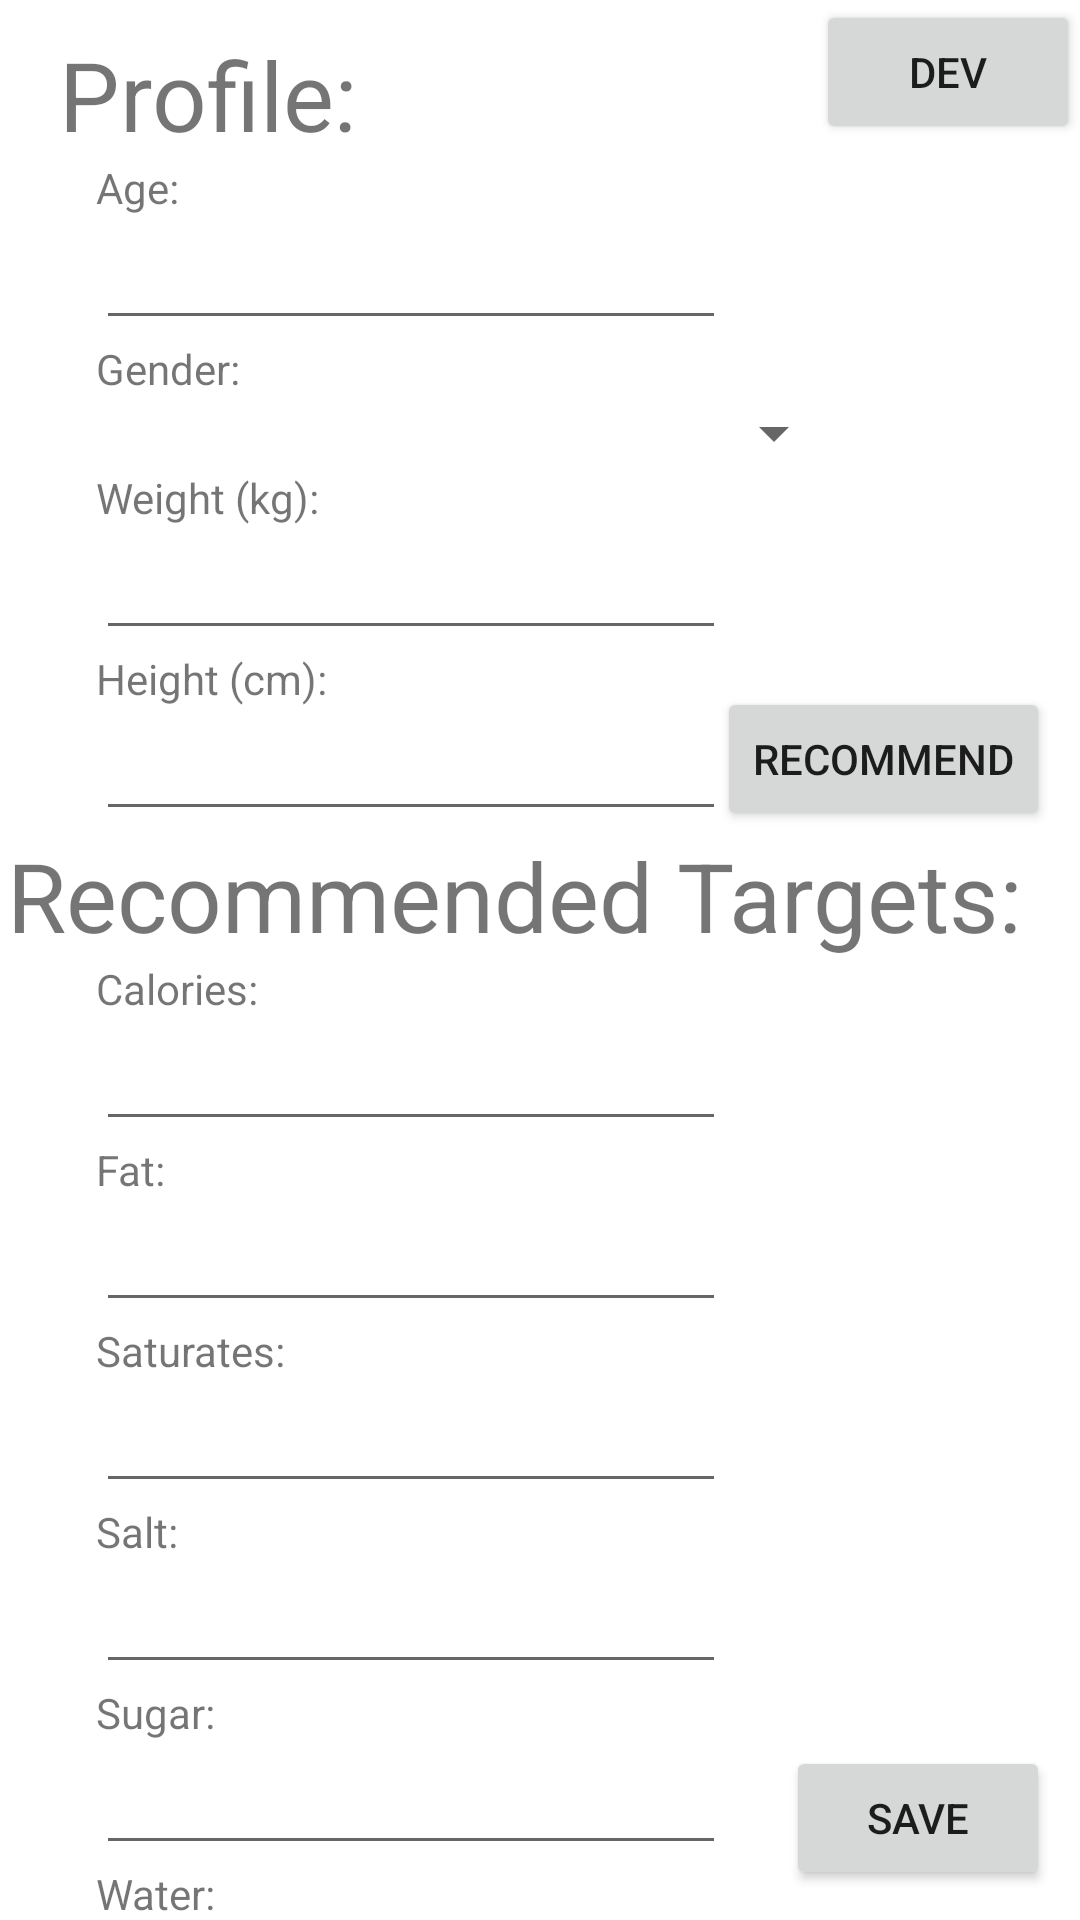

Here is an Android app screen rendered from its layout file. Give the layout XML and the strings, colors and styles it references.
<!-- AndroidManifest.xml: application theme Theme.AppLayouts -->
<!-- res/layout/activity_profile.xml -->
<?xml version="1.0" encoding="utf-8"?>
<androidx.constraintlayout.widget.ConstraintLayout xmlns:android="http://schemas.android.com/apk/res/android"
    xmlns:app="http://schemas.android.com/apk/res-auto"
    xmlns:tools="http://schemas.android.com/tools"
    android:id="@+id/coordinatorLayout2"
    android:layout_width="match_parent"
    android:layout_height="match_parent"
    tools:context=".Profile">

    <Button
        android:id="@+id/buttonDev"
        android:layout_width="wrap_content"
        android:layout_height="wrap_content"
        android:onClick="toDev"
        android:text="Dev"
        app:layout_constraintEnd_toEndOf="parent"
        app:layout_constraintTop_toTopOf="parent" />

    <TextView
        android:id="@+id/profileText"
        android:layout_width="162dp"
        android:layout_height="43dp"
        android:layout_marginTop="10dp"
        android:text="Profile:"
        android:textSize="32sp"
        app:layout_constraintEnd_toEndOf="parent"
        app:layout_constraintHorizontal_bias="0.1"
        app:layout_constraintStart_toStartOf="parent"
        app:layout_constraintTop_toTopOf="parent" />

    <TextView
        android:id="@+id/textAge"
        android:layout_width="wrap_content"
        android:layout_height="wrap_content"
        android:layout_marginStart="32dp"
        android:layout_marginTop="0dp"
        android:text="Age:"
        app:layout_constraintStart_toStartOf="parent"
        app:layout_constraintTop_toBottomOf="@+id/profileText" />

    <EditText
        android:id="@+id/editTextAge"
        android:layout_width="wrap_content"
        android:layout_height="wrap_content"
        android:layout_marginStart="32dp"
        android:ems="10"
        android:inputType="number"
        android:text=""
        app:layout_constraintStart_toStartOf="parent"
        app:layout_constraintTop_toBottomOf="@+id/textAge" />

    <TextView
        android:id="@+id/textGender"
        android:layout_width="wrap_content"
        android:layout_height="wrap_content"
        android:layout_marginStart="32dp"
        android:layout_marginTop="0dp"
        android:text="Gender:"
        app:layout_constraintStart_toStartOf="parent"
        app:layout_constraintTop_toBottomOf="@+id/editTextAge" />

    <Spinner
        android:id="@+id/spinnerGender"
        android:layout_width="250dp"
        android:layout_height="wrap_content"
        android:layout_marginStart="32dp"
        android:layout_marginTop="0dp"
        android:entries="@array/gender_array"
        app:layout_constraintStart_toStartOf="parent"
        app:layout_constraintTop_toBottomOf="@+id/textGender" />

    <TextView
        android:id="@+id/textWeight"
        android:layout_width="wrap_content"
        android:layout_height="wrap_content"
        android:layout_marginStart="32dp"
        android:layout_marginTop="0dp"
        android:text="Weight (kg):"
        app:layout_constraintStart_toStartOf="parent"
        app:layout_constraintTop_toBottomOf="@+id/spinnerGender" />

    <EditText
        android:id="@+id/editTextWeight"
        android:layout_width="wrap_content"
        android:layout_height="wrap_content"
        android:layout_marginStart="32dp"
        android:layout_marginTop="0dp"
        android:ems="10"
        android:inputType="number"
        app:layout_constraintStart_toStartOf="parent"
        app:layout_constraintTop_toBottomOf="@+id/textWeight" />

    <TextView
        android:id="@+id/textHeight"
        android:layout_width="wrap_content"
        android:layout_height="wrap_content"
        android:layout_marginStart="32dp"
        android:layout_marginTop="0dp"
        android:text="Height (cm):"
        app:layout_constraintStart_toStartOf="parent"
        app:layout_constraintTop_toBottomOf="@+id/editTextWeight" />

    <EditText
        android:id="@+id/editTextHeight"
        android:layout_width="wrap_content"
        android:layout_height="wrap_content"
        android:layout_marginStart="32dp"
        android:layout_marginTop="0dp"
        android:ems="10"
        android:inputType="number"
        app:layout_constraintStart_toStartOf="parent"
        app:layout_constraintTop_toBottomOf="@+id/textHeight" />

    <TextView
        android:id="@+id/targetsText"
        android:layout_width="wrap_content"
        android:layout_height="wrap_content"
        android:layout_marginTop="0dp"
        android:text="Recommended Targets:"
        android:textSize="32sp"
        app:layout_constraintEnd_toEndOf="parent"
        app:layout_constraintHorizontal_bias="0.1"
        app:layout_constraintStart_toStartOf="parent"
        app:layout_constraintTop_toBottomOf="@+id/editTextHeight" />

    <TextView
        android:id="@+id/textCalories"
        android:layout_width="wrap_content"
        android:layout_height="wrap_content"
        android:layout_marginStart="32dp"
        android:layout_marginTop="0dp"
        android:text="Calories:"
        app:layout_constraintStart_toStartOf="parent"
        app:layout_constraintTop_toBottomOf="@+id/targetsText" />

    <EditText
        android:id="@+id/editTextCalories"
        android:layout_width="wrap_content"
        android:layout_height="wrap_content"
        android:layout_marginStart="32dp"
        android:layout_marginTop="0dp"
        android:ems="10"
        android:inputType="number"
        app:layout_constraintStart_toStartOf="parent"
        app:layout_constraintTop_toBottomOf="@+id/textCalories" />

    <TextView
        android:id="@+id/textFat"
        android:layout_width="wrap_content"
        android:layout_height="wrap_content"
        android:layout_marginStart="32dp"
        android:layout_marginTop="0dp"
        android:text="Fat:"
        app:layout_constraintStart_toStartOf="parent"
        app:layout_constraintTop_toBottomOf="@+id/editTextCalories" />

    <EditText
        android:id="@+id/editTextFat"
        android:layout_width="wrap_content"
        android:layout_height="wrap_content"
        android:layout_marginStart="32dp"
        android:layout_marginTop="0dp"
        android:ems="10"
        android:inputType="number"
        app:layout_constraintStart_toStartOf="parent"
        app:layout_constraintTop_toBottomOf="@+id/textFat" />

    <TextView
        android:id="@+id/textSaturates"
        android:layout_width="wrap_content"
        android:layout_height="wrap_content"
        android:layout_marginStart="32dp"
        android:layout_marginTop="0dp"
        android:text="Saturates:"
        app:layout_constraintStart_toStartOf="parent"
        app:layout_constraintTop_toBottomOf="@+id/editTextFat" />

    <EditText
        android:id="@+id/editTextSaturates"
        android:layout_width="wrap_content"
        android:layout_height="wrap_content"
        android:layout_marginStart="32dp"
        android:layout_marginTop="0dp"
        android:ems="10"
        android:inputType="number"
        app:layout_constraintStart_toStartOf="parent"
        app:layout_constraintTop_toBottomOf="@+id/textSaturates" />

    <TextView
        android:id="@+id/textSalt"
        android:layout_width="wrap_content"
        android:layout_height="wrap_content"
        android:layout_marginStart="32dp"
        android:layout_marginTop="0dp"
        android:text="Salt:"
        app:layout_constraintStart_toStartOf="parent"
        app:layout_constraintTop_toBottomOf="@+id/editTextSaturates" />

    <EditText
        android:id="@+id/editTextSalt"
        android:layout_width="wrap_content"
        android:layout_height="wrap_content"
        android:layout_marginStart="32dp"
        android:layout_marginTop="0dp"
        android:ems="10"
        android:inputType="number"
        app:layout_constraintStart_toStartOf="parent"
        app:layout_constraintTop_toBottomOf="@+id/textSalt" />

    <TextView
        android:id="@+id/textSugar"
        android:layout_width="wrap_content"
        android:layout_height="wrap_content"
        android:layout_marginStart="32dp"
        android:layout_marginTop="0dp"
        android:text="Sugar:"
        app:layout_constraintStart_toStartOf="parent"
        app:layout_constraintTop_toBottomOf="@+id/editTextSalt" />

    <EditText
        android:id="@+id/editTextSugar"
        android:layout_width="wrap_content"
        android:layout_height="wrap_content"
        android:layout_marginStart="32dp"
        android:layout_marginTop="0dp"
        android:ems="10"
        android:inputType="number"
        app:layout_constraintStart_toStartOf="parent"
        app:layout_constraintTop_toBottomOf="@+id/textSugar" />

    <TextView
        android:id="@+id/textWater"
        android:layout_width="wrap_content"
        android:layout_height="wrap_content"
        android:layout_marginStart="32dp"
        android:layout_marginTop="0dp"
        android:text="Water:"
        app:layout_constraintStart_toStartOf="parent"
        app:layout_constraintTop_toBottomOf="@+id/editTextSugar" />

    <EditText
        android:id="@+id/editTextWater"
        android:layout_width="wrap_content"
        android:layout_height="wrap_content"
        android:layout_marginStart="32dp"
        android:layout_marginTop="0dp"
        android:ems="10"
        android:inputType="number"
        app:layout_constraintStart_toStartOf="parent"
        app:layout_constraintTop_toBottomOf="@+id/textWater" />

    <Button
        android:id="@+id/buttonSave"
        android:layout_width="wrap_content"
        android:layout_height="wrap_content"
        android:layout_marginEnd="10dp"
        android:layout_marginBottom="10dp"
        android:onClick="saveButton"
        android:text="Save"
        app:layout_constraintBottom_toBottomOf="parent"
        app:layout_constraintEnd_toEndOf="parent" />

    <Button
        android:id="@+id/buttonCalc"
        android:layout_width="wrap_content"
        android:layout_height="wrap_content"
        android:layout_marginEnd="10dp"
        android:onClick="calcButton"
        android:text="Recommend"
        app:layout_constraintBottom_toTopOf="@+id/targetsText"
        app:layout_constraintEnd_toEndOf="parent" />


</androidx.constraintlayout.widget.ConstraintLayout>
<!-- resources referenced by this layout -->
<resources>
  <style name="Theme.AppLayouts" parent="Theme.MaterialComponents.DayNight.DarkActionBar">
          
          <item name="colorPrimary">@color/purple_500</item>
          <item name="colorPrimaryVariant">@color/purple_700</item>
          <item name="colorOnPrimary">@color/white</item>
          
          <item name="colorSecondary">@color/teal_200</item>
          <item name="colorSecondaryVariant">@color/teal_700</item>
          <item name="colorOnSecondary">@color/black</item>
          
          <item name="android:statusBarColor">?attr/colorPrimaryVariant</item>
          
      </style>
  <color name="purple_500">#F5CA7B</color>
  <color name="purple_700">#F5CA7B</color>
  <color name="white">#FFFFFFFF</color>
  <color name="teal_200">#F5CA7B</color>
  <color name="teal_700">#F5CA7B</color>
  <color name="black">#FF000000</color>
</resources>
